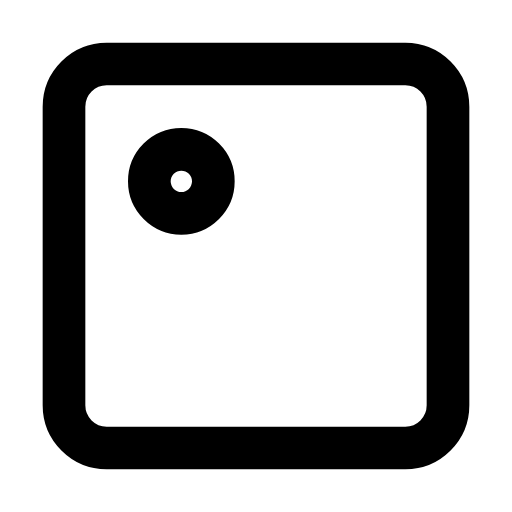
t = 0.00 s
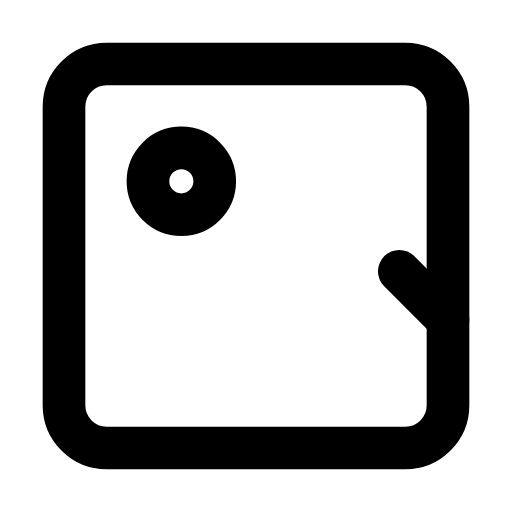
t = 0.25 s
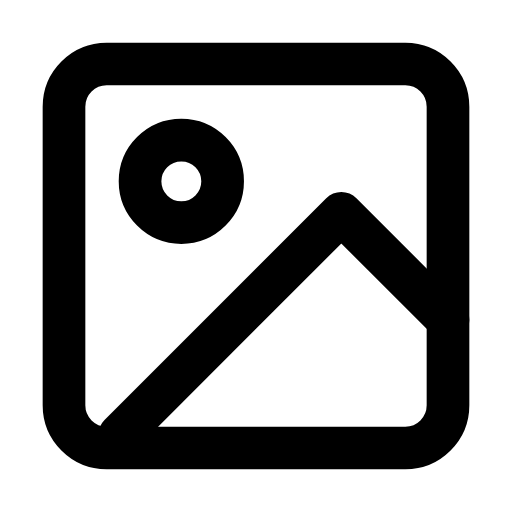
t = 0.75 s
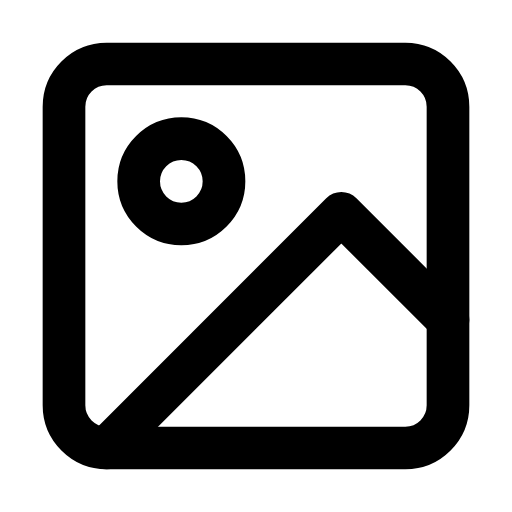
t = 1.00 s
t = 1.25 s: frame unchanged from t = 0.75 s, image omitted
t = 1.75 s: frame unchanged from t = 0.25 s, image omitted

The animated SVG that drew these frames (rendered in a browser with its animation timeline set to each time). Animation: 2 CSS @keyframes rules; one cycle of 2.00 s, repeats indefinitely.

<svg xmlns="http://www.w3.org/2000/svg" viewBox="0 0 24 24" fill="none" stroke="currentColor" stroke-width="2" stroke-linecap="round" stroke-linejoin="round">
  <style>/* CSS fallback for stroke-dashoffset animation */
.fx-galeri-legacy-1 { animation: fitzDashGaleri1 2s ease-in-out infinite; animation-delay: 0s; }
@keyframes fitzDashGaleri1 {
  0.000% { stroke-dashoffset: 25; }
  50.000% { stroke-dashoffset: 0; }
  100.000% { stroke-dashoffset: 25; }
}

/* CSS fallback for former SMIL animations */
@keyframes kf-galeri-1 {
  0.000% { r: 1.5; }
  50.000% { r: 2; }
  100.000% { r: 1.5; }
}
.fx-galeri-1 { animation: kf-galeri-1 2s ease-in-out 0s infinite; }
</style><rect x="3" y="3" width="18" height="18" rx="2" ry="2" /><circle cx="8.5" cy="8.5" r="1.5" class="fx-galeri-1" /><polyline points="21 15 16 10 5 21" stroke-dasharray="25" class="fx-galeri-legacy-1" stroke-dashoffset="25" />
</svg>
